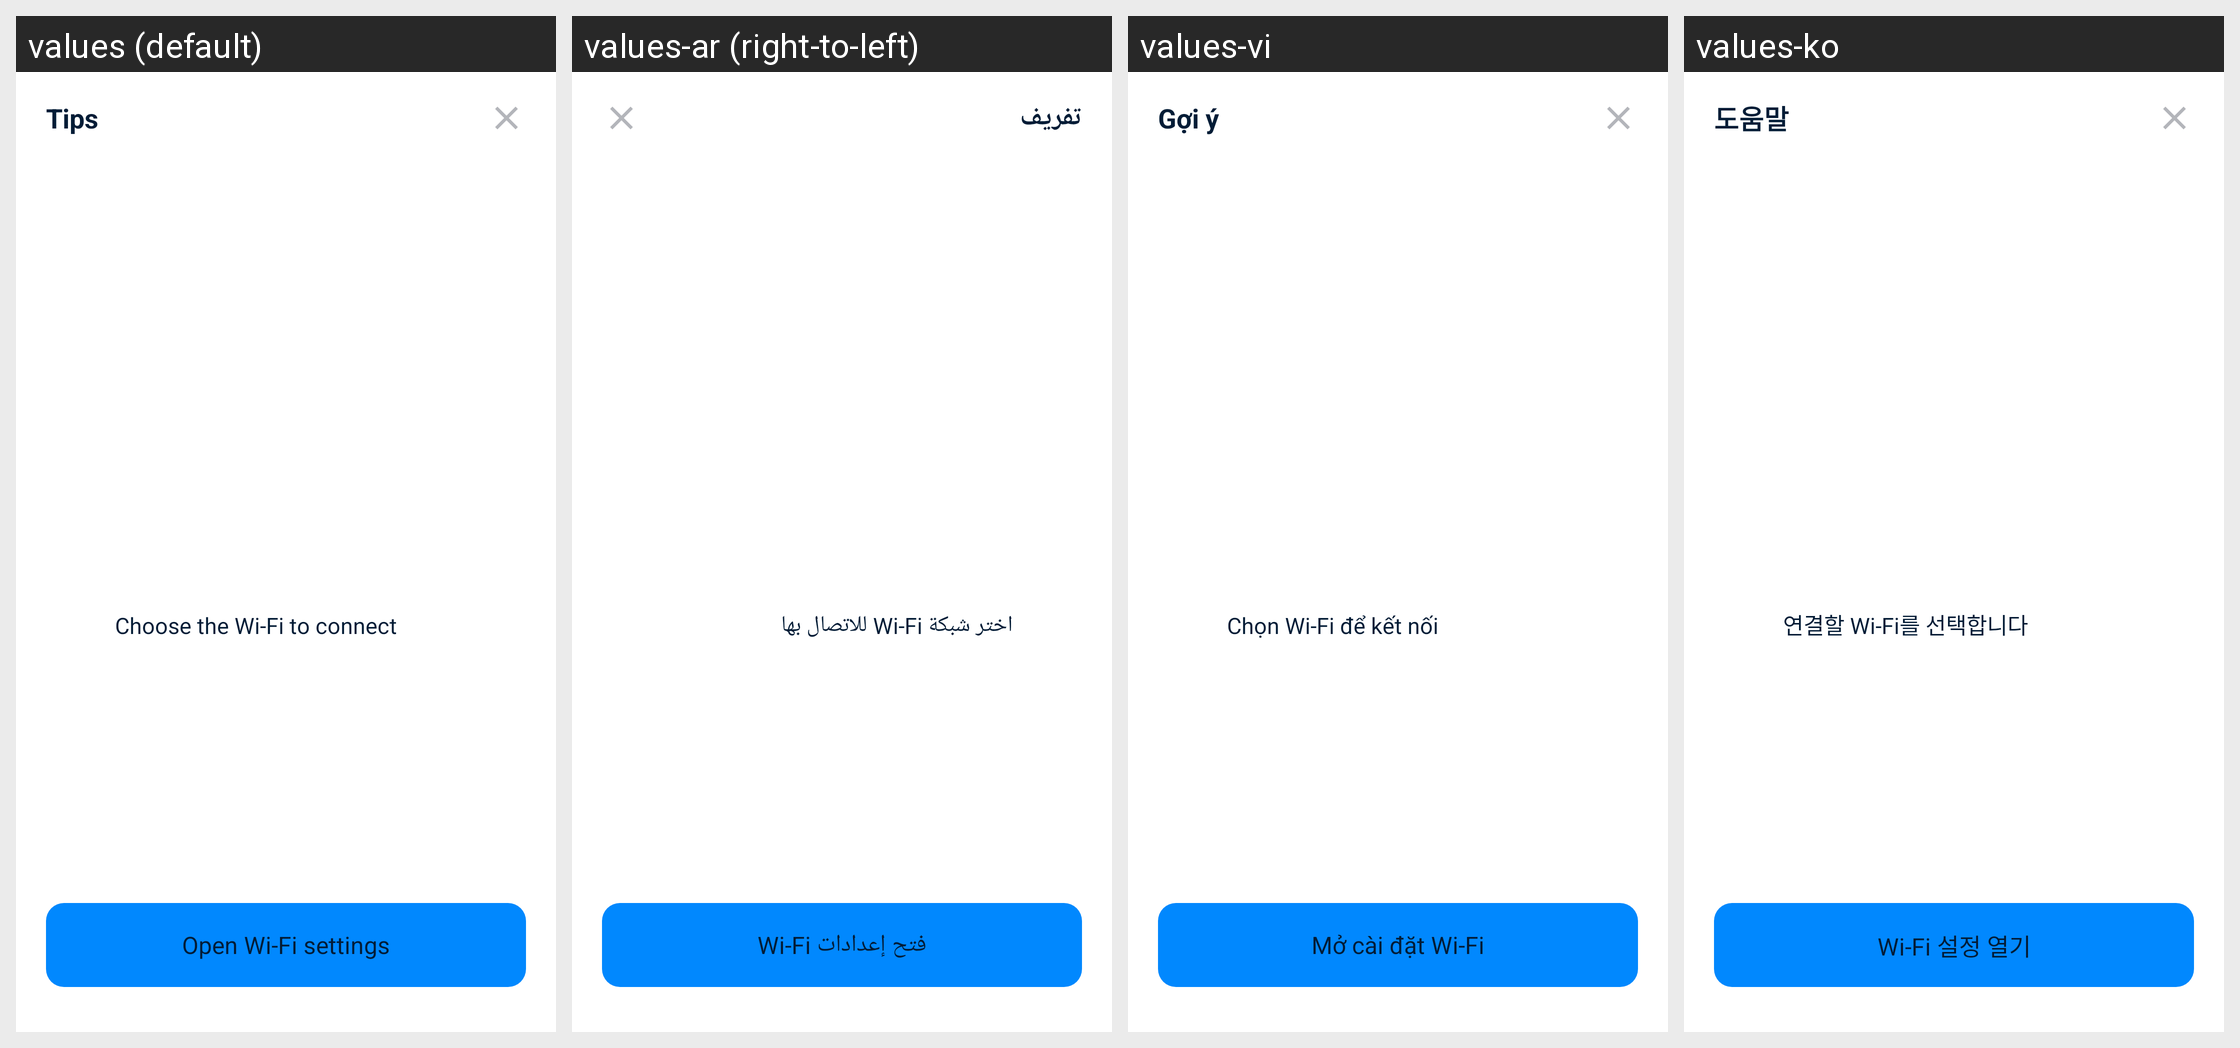

The Android screen above is rendered under several locales of the same app. Produce the string resources it draws, with the default and per-locale values.
Android screen res/layout/layout_dialog_wifi_connect_tips.xml rendered under 4 locales, left to right: values (default), values-ar (right-to-left), values-vi, values-ko. Device: Nexus 5 (rendered at 1080×1920; each locale shown at half size, 540×960, under a caption strip naming it); theme AppTheme.
Other locales in the repository, not shown: values-bn, values-bn-rIN, values-de, values-es, values-fa, values-fr, values-hi, values-in, values-it, values-ja, values-ms, values-nl, values-pl, values-pt, values-ru, values-sv, values-th, values-th-rTH, values-tr, values-uk, values-zh-rCN, values-zh-rTW.
Strings drawn on this screen, with the default value and each locale's value (text and hints the layout hard-codes, and strings that could not be matched under every locale, appear in the picture but are not listed):

lh_tip
  values: Tips
  values-ar: تفريف
  values-vi: Gợi ý
  values-ko: 도움말

lh_open_wifi_settings
  values: Open Wi-Fi settings
  values-ar: فتح إعدادات Wi-Fi
  values-vi: Mở cài đặt Wi-Fi
  values-ko: Wi-Fi 설정 열기

lh_choose_wifi
  values: Choose the Wi-Fi to connect
  values-ar: اختر شبكة Wi-Fi للاتصال بها
  values-vi: Chọn Wi-Fi để kết nối
  values-ko: 연결할 Wi-Fi를 선택합니다
